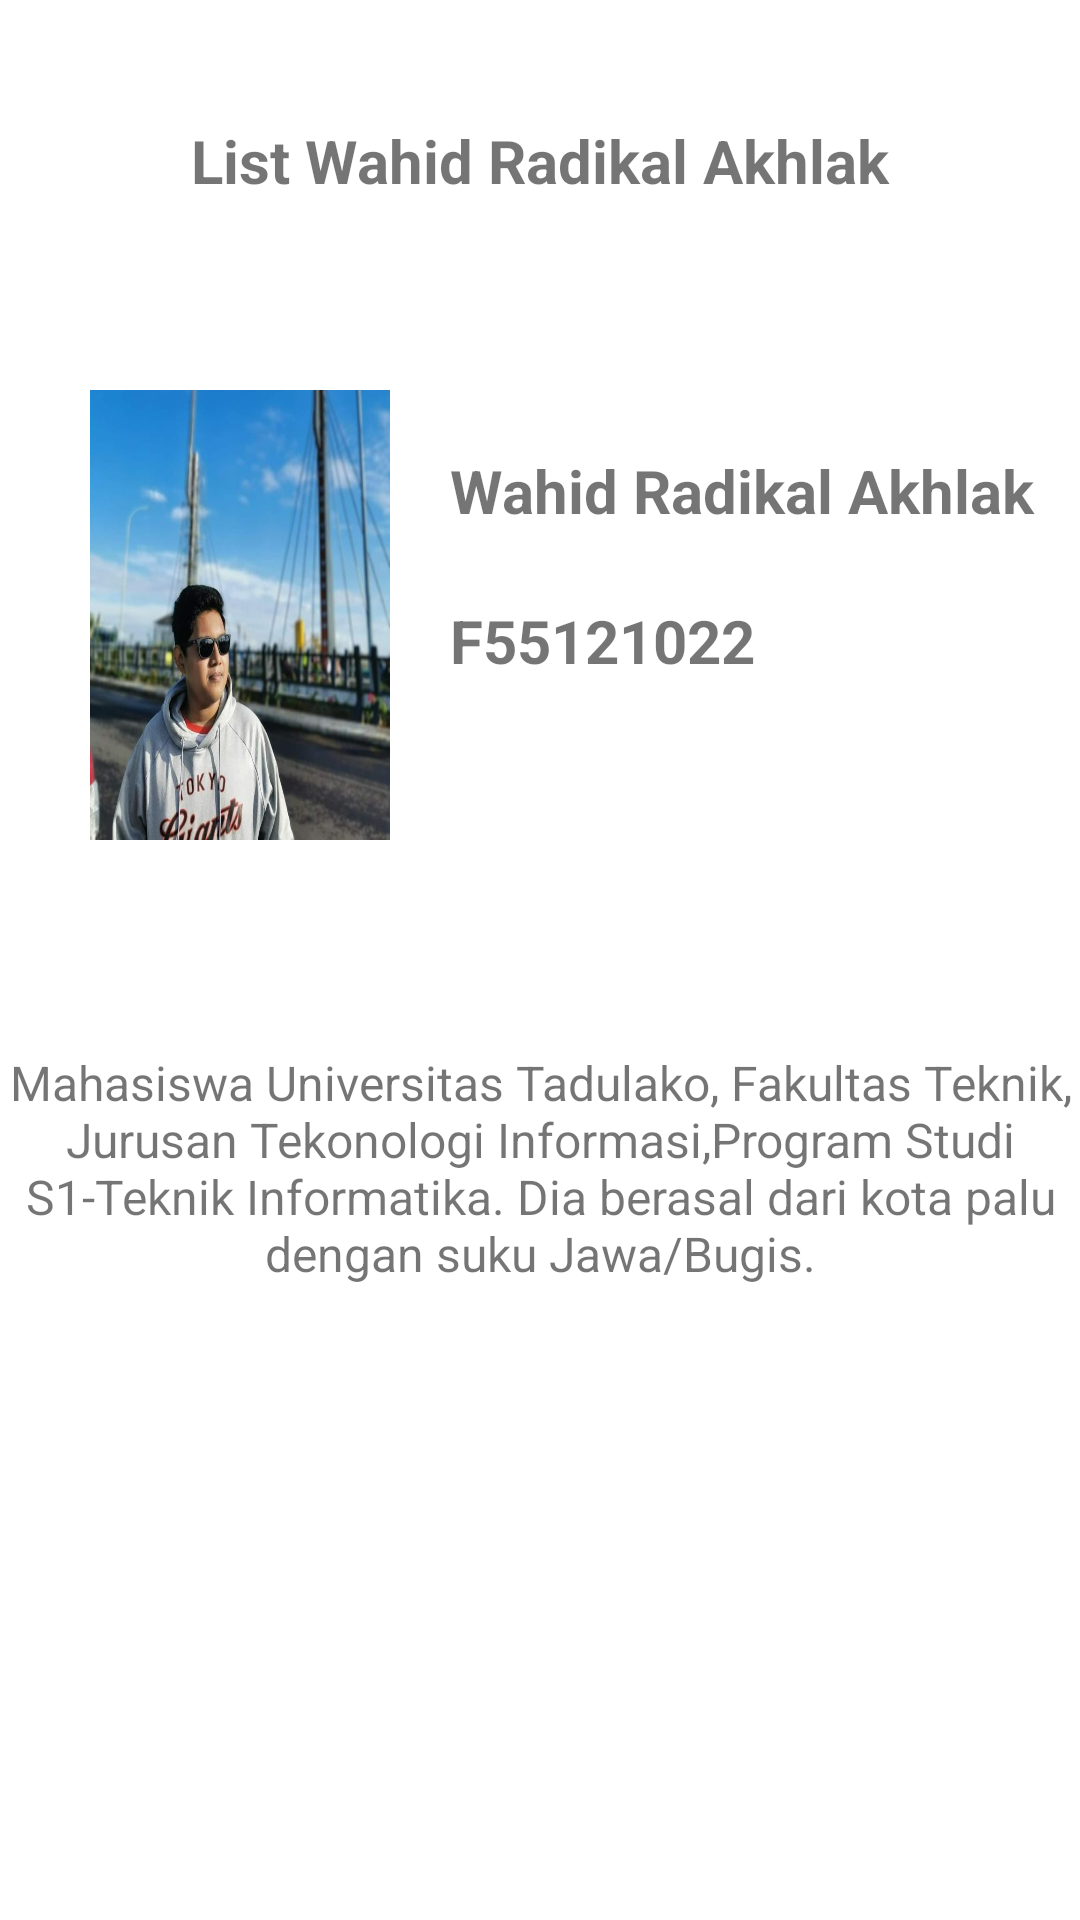

The Android layout XML behind this screen, and the referenced resources:
<!-- AndroidManifest.xml: application theme Theme.Wahid_Radikal_Akhlak_F55121022 -->
<!-- res/layout/activity_wahid.xml -->
<?xml version="1.0" encoding="utf-8"?>
<RelativeLayout
    xmlns:android="http://schemas.android.com/apk/res/android"
    xmlns:tools="http://schemas.android.com/tools"
    android:layout_width="match_parent"
    android:layout_height="match_parent"
    tools:context=".wahid">

    <androidx.constraintlayout.widget.ConstraintLayout
        android:id="@+id/layoutheader"
        android:layout_width="match_parent"
        android:layout_height="wrap_content"
        android:background="@drawable/top"
        android:padding="40dp">
        <TextView
            android:layout_width="match_parent"
            android:layout_height="match_parent"
            android:text="List Wahid Radikal Akhlak"
            android:textSize="20sp"
            android:textStyle="bold"
            android:textAlignment="center"/>
    </androidx.constraintlayout.widget.ConstraintLayout>
    <ImageView
        android:id="@+id/img_photo"
        android:src="@drawable/wahid_radikal_akhlak"
        android:layout_width="100dp"
        android:layout_height="150dp"
        android:layout_marginStart="30dp"
        android:layout_marginTop="130dp"
        android:scaleType="fitXY" />
    <TextView
        android:id="@+id/txt_name"
        android:layout_width="wrap_content"
        android:layout_height="wrap_content"
        android:layout_marginStart="150dp"
        android:text="Wahid Radikal Akhlak"
        android:layout_marginTop="150dp"
        android:textSize="20sp"
        android:textStyle="bold"/>
    <TextView
        android:id="@+id/txt_stambuk"
        android:layout_width="wrap_content"
        android:layout_height="wrap_content"
        android:layout_marginStart="150dp"
        android:text="F55121022"
        android:layout_marginTop="200dp"
        android:textSize="20sp"
        android:textStyle="bold"/>
    <TextView
        android:id="@+id/txt_description"
        android:layout_width="match_parent"
        android:layout_height="220dp"
        android:layout_marginTop="350dp"
        android:textSize="16sp"
        android:text="Mahasiswa Universitas Tadulako, Fakultas Teknik,
         Jurusan Tekonologi Informasi,Program Studi S1-Teknik Informatika. Dia berasal dari kota palu dengan suku Jawa/Bugis."
        android:textAlignment="center"/>




</RelativeLayout>
<!-- resources referenced by this layout -->
<resources>
  <!-- drawable wahid_radikal_akhlak: jpg bitmap (drawable-v24, 690833 bytes) -->
  <style name="Theme.Wahid_Radikal_Akhlak_F55121022" parent="Theme.MaterialComponents.DayNight.NoActionBar">
          
          <item name="colorPrimary">@color/purple_500</item>
          <item name="colorPrimaryVariant">@color/purple_700</item>
          <item name="colorOnPrimary">@color/white</item>
          
          <item name="colorSecondary">@color/teal_200</item>
          <item name="colorSecondaryVariant">@color/teal_700</item>
          <item name="colorOnSecondary">@color/black</item>
          
          <item name="android:statusBarColor">?attr/colorPrimaryVariant</item>
          
          <item name="android:windowTranslucentNavigation">true</item>
          <item name="android:windowTranslucentStatus">true</item>
      </style>
  <!-- not gathered from this repository: default colours our renderer supplied (Android Studio template values) -->
  <color name="purple_500">#FF6200EE</color>
  <color name="purple_700">#FF3700B3</color>
  <color name="teal_200">#FF03DAC5</color>
  <color name="teal_700">#FF018786</color>
  <color name="black">#FF000000</color>
  <color name="white">#FFFFFFFF</color>
</resources>
